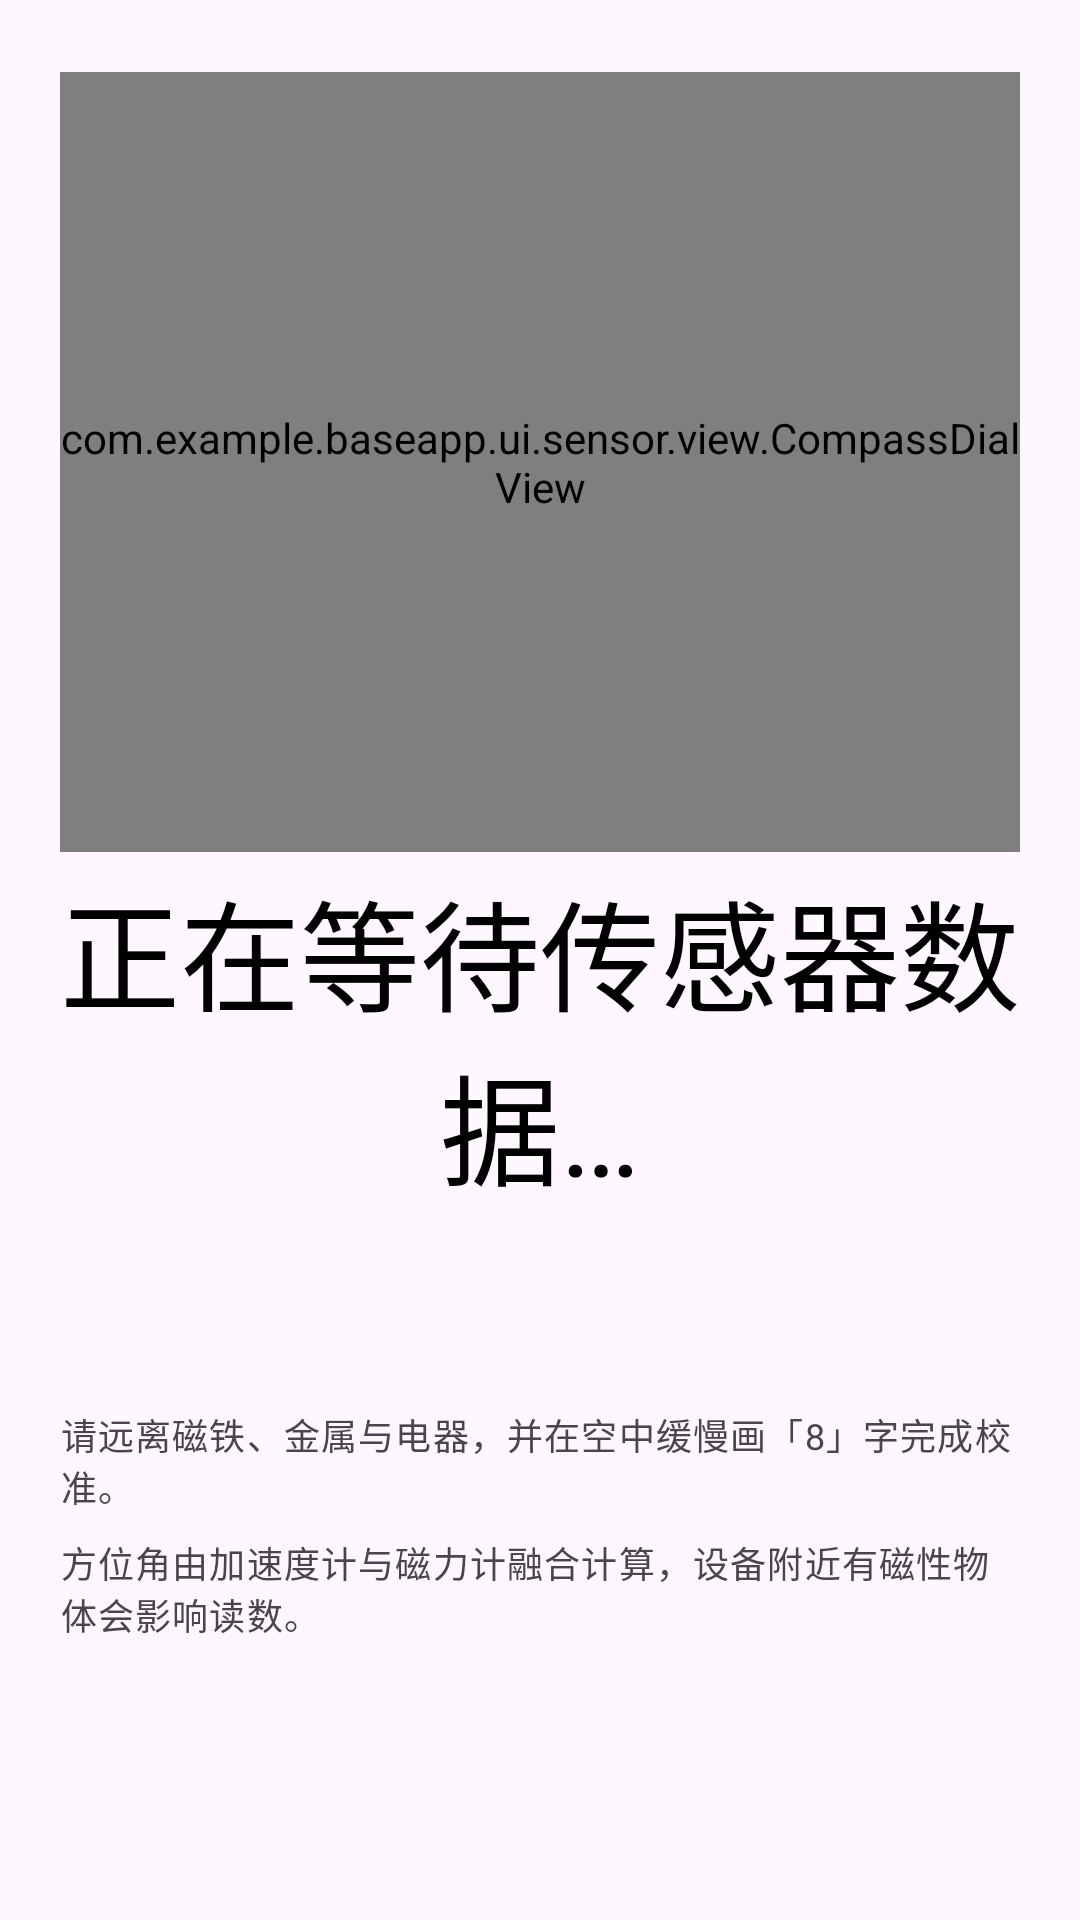

This screen was rendered from an Android layout file. Write that file and the resources it references.
<!-- AndroidManifest.xml: application theme Theme.BaseApp -->
<!-- res/layout/fragment_compass.xml -->
<?xml version="1.0" encoding="utf-8"?>
<androidx.core.widget.NestedScrollView xmlns:android="http://schemas.android.com/apk/res/android"
    xmlns:app="http://schemas.android.com/apk/res-auto"
    android:layout_width="match_parent"
    android:layout_height="match_parent"
    android:background="?attr/colorSurface"
    android:fillViewport="true">

    <LinearLayout
        android:layout_width="match_parent"
        android:layout_height="wrap_content"
        android:orientation="vertical"
        android:paddingStart="@dimen/page_horizontal_padding"
        android:paddingTop="@dimen/page_top_padding"
        android:paddingEnd="@dimen/page_horizontal_padding"
        android:paddingBottom="20dp">

        
        <com.google.android.material.card.MaterialCardView
            android:id="@+id/unavailableCard"
            android:layout_width="match_parent"
            android:layout_height="wrap_content"
            android:visibility="gone"
            style="@style/Widget.BaseApp.Card.Soft">

            <LinearLayout
                android:layout_width="match_parent"
                android:layout_height="wrap_content"
                android:orientation="vertical"
                android:padding="@dimen/card_content_padding">

                <TextView
                    android:layout_width="match_parent"
                    android:layout_height="wrap_content"
                    android:text="@string/sensor_compass_unavailable_title"
                    android:textAppearance="@style/TextAppearance.BaseApp.CardTitle" />

                <TextView
                    android:id="@+id/unavailableDesc"
                    android:layout_width="match_parent"
                    android:layout_height="wrap_content"
                    android:layout_marginTop="8dp"
                    android:textAppearance="?attr/textAppearanceBodySmall"
                    android:textColor="?attr/colorOnSurfaceVariant" />
            </LinearLayout>
        </com.google.android.material.card.MaterialCardView>

        <LinearLayout
            android:id="@+id/contentGroup"
            android:layout_width="match_parent"
            android:layout_height="wrap_content"
            android:orientation="vertical">

            
            <com.example.baseapp.ui.sensor.view.CompassDialView
                android:id="@+id/compassDial"
                android:layout_width="match_parent"
                android:layout_height="260dp"
                android:layout_marginTop="8dp" />

            <TextView
                android:id="@+id/azimuthText"
                android:layout_width="match_parent"
                android:layout_height="wrap_content"
                android:layout_marginTop="4dp"
                android:gravity="center"
                android:text="@string/sensor_compass_waiting"
                android:textColor="@color/menu_text_black"
                android:textSize="40sp"
                android:textStyle="normal" />

            <TextView
                android:id="@+id/directionText"
                android:layout_width="match_parent"
                android:layout_height="wrap_content"
                android:layout_marginTop="4dp"
                android:gravity="center"
                android:textColor="@color/menu_text_black"
                android:textSize="20sp"
                android:textStyle="normal" />

            <TextView
                android:id="@+id/accuracyText"
                android:layout_width="match_parent"
                android:layout_height="wrap_content"
                android:layout_marginTop="6dp"
                android:gravity="center"
                android:textAppearance="?attr/textAppearanceBodySmall"
                android:textColor="?attr/colorOnSurfaceVariant" />

            
            <com.google.android.material.card.MaterialCardView
                android:id="@+id/interferenceWarning"
                android:layout_width="match_parent"
                android:layout_height="wrap_content"
                android:layout_marginTop="12dp"
                android:visibility="gone"
                app:cardBackgroundColor="@color/op_delete_container"
                app:cardCornerRadius="@dimen/card_corner_radius"
                app:cardElevation="0dp">

                <TextView
                    android:layout_width="match_parent"
                    android:layout_height="wrap_content"
                    android:padding="12dp"
                    android:text="@string/sensor_compass_interference"
                    android:textAppearance="?attr/textAppearanceBodySmall"
                    android:textColor="@color/op_on_delete_container" />
            </com.google.android.material.card.MaterialCardView>

            <TextView
                android:layout_width="match_parent"
                android:layout_height="wrap_content"
                android:layout_marginTop="@dimen/card_gap"
                android:text="@string/sensor_compass_calibrate"
                android:textAppearance="?attr/textAppearanceBodySmall"
                android:textColor="?attr/colorOnSurfaceVariant" />

            <TextView
                android:layout_width="match_parent"
                android:layout_height="wrap_content"
                android:layout_marginTop="8dp"
                android:text="@string/sensor_compass_note"
                android:textAppearance="?attr/textAppearanceBodySmall"
                android:textColor="?attr/colorOnSurfaceVariant" />
        </LinearLayout>

    </LinearLayout>

</androidx.core.widget.NestedScrollView>
<!-- resources referenced by this layout -->
<resources>
  <color name="menu_text_black">#000000</color>
  <color name="op_delete_container">#F9DEDC</color>
  <color name="op_on_delete_container">#601410</color>
  <dimen name="card_content_padding">16dp</dimen>
  <dimen name="card_corner_radius">16dp</dimen>
  <dimen name="card_gap">12dp</dimen>
  <dimen name="page_horizontal_padding">20dp</dimen>
  <dimen name="page_top_padding">16dp</dimen>
  <string name="sensor_compass_calibrate">请远离磁铁、金属与电器，并在空中缓慢画「8」字完成校准。</string>
  <string name="sensor_compass_interference">磁场干扰较大，方位角可能明显偏差：请远离金属与磁源，并做 8 字校准。</string>
  <string name="sensor_compass_note">方位角由加速度计与磁力计融合计算，设备附近有磁性物体会影响读数。</string>
  <string name="sensor_compass_unavailable_title">指南针不可用</string>
  <string name="sensor_compass_waiting">正在等待传感器数据…</string>
  <style name="TextAppearance.BaseApp.CardTitle" parent="TextAppearance.Material3.TitleMedium">
          <item name="android:textColor">@color/menu_text_black</item>
          <item name="android:textStyle">normal</item>
          <item name="android:fontFamily">sans-serif</item>
          <item name="android:textFontWeight">400</item>
      </style>
  <style name="Widget.BaseApp.Card.Soft" parent="Widget.BaseApp.Card" />
  <style name="Theme.BaseApp" parent="Theme.Material3.Light.NoActionBar">
          <item name="colorPrimary">@color/brand_primary</item>
          <item name="colorOnPrimary">@color/brand_on_primary</item>
          <item name="colorPrimaryContainer">@color/brand_primary_container</item>
          <item name="colorOnPrimaryContainer">@color/brand_on_primary_container</item>
          <item name="colorSecondary">@color/brand_secondary</item>
          <item name="colorOnSecondary">@color/brand_on_secondary</item>
          <item name="colorSecondaryContainer">@color/brand_secondary_container</item>
          <item name="colorOnSecondaryContainer">@color/brand_on_secondary_container</item>
      </style>
  <style name="Widget.BaseApp.Card" parent="Widget.Material3.CardView.Filled">
          <item name="cardBackgroundColor">@color/perm_page_soft</item>
          <item name="cardCornerRadius">@dimen/card_corner_radius</item>
          <item name="cardElevation">0dp</item>
          <item name="strokeColor">?attr/colorOutlineVariant</item>
          <item name="strokeWidth">@dimen/card_stroke_width</item>
      </style>
  <color name="brand_primary">#0B57D0</color>
  <color name="brand_on_primary">#FFFFFF</color>
  <color name="brand_primary_container">#D3E3FD</color>
  <color name="brand_on_primary_container">#041E49</color>
  <color name="brand_secondary">#00639B</color>
  <color name="brand_on_secondary">#FFFFFF</color>
  <color name="brand_secondary_container">#C2E7FF</color>
  <color name="brand_on_secondary_container">#001D35</color>
  <color name="perm_page_soft">#F5F7FB</color>
  <dimen name="card_stroke_width">1dp</dimen>
</resources>
